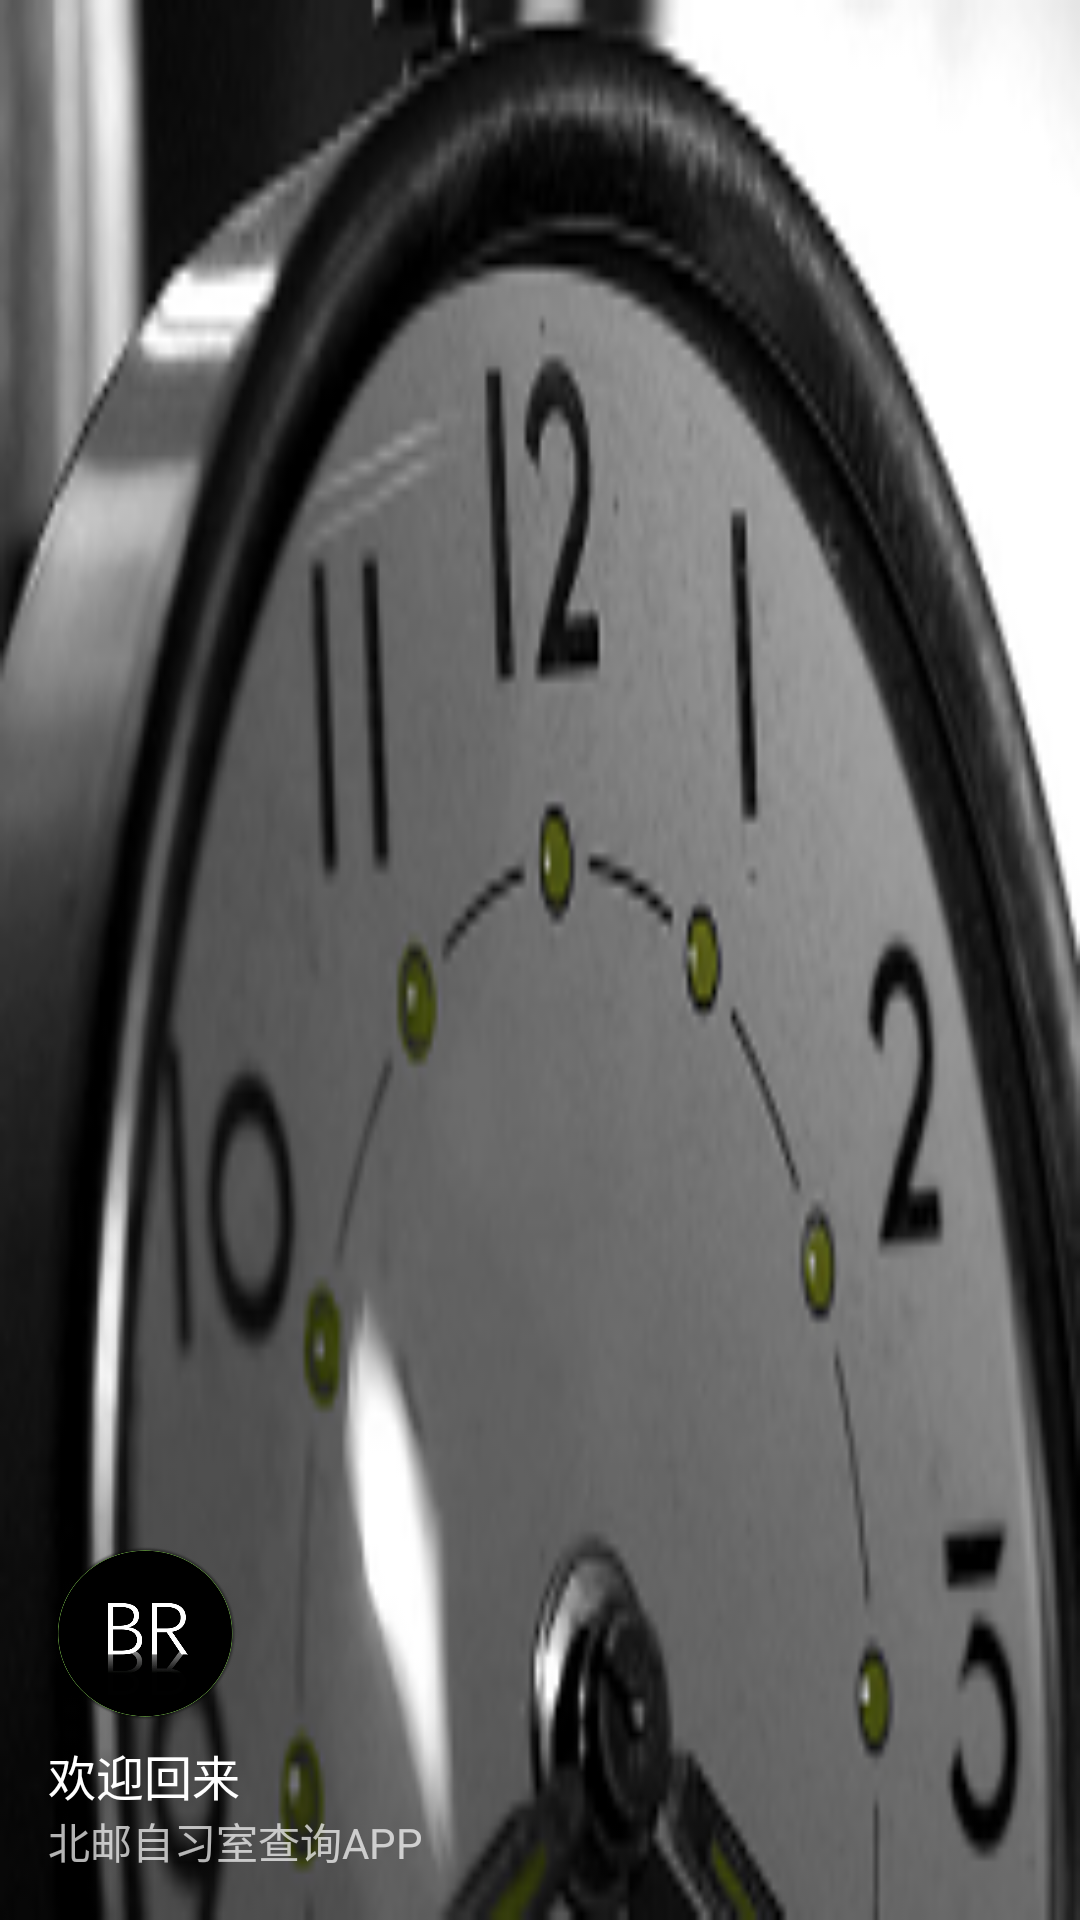

Write the Android layout XML for this screen, with the resource values it uses.
<!-- AndroidManifest.xml: application theme AppTheme -->
<!-- res/layout/nav_header_main.xml -->
<?xml version="1.0" encoding="utf-8"?>
<LinearLayout xmlns:android="http://schemas.android.com/apk/res/android"
    xmlns:app="http://schemas.android.com/apk/res-auto"
    android:layout_width="match_parent"
    android:layout_height="@dimen/nav_header_height"
    android:background="@drawable/nav_header_wallpaper"
    android:gravity="bottom"
    android:orientation="vertical"
    android:paddingBottom="@dimen/activity_vertical_margin"
    android:paddingLeft="@dimen/activity_horizontal_margin"
    android:paddingRight="@dimen/activity_horizontal_margin"
    android:paddingTop="@dimen/activity_vertical_margin"

    android:theme="@style/ThemeOverlay.AppCompat.Dark"
    android:weightSum="1">

    

    <ImageButton
        android:id="@+id/profile"
        android:layout_width="65dp"
        android:layout_height="65dp"
        android:scaleType="fitXY"
        android:background="@color/transparent"
        android:onClick="ProfileBt"
        android:src="@drawable/logoko" />

    <TextView
        android:layout_width="match_parent"
        android:layout_height="wrap_content"
        android:id="@+id/timeinfo"
        android:text="欢迎回来"
        android:textSize="16sp"
        android:textAppearance="@style/TextAppearance.AppCompat.Body1" />

    <TextView
        android:id="@+id/textView"
        android:layout_width="wrap_content"
        android:layout_height="wrap_content"
        android:text="北邮自习室查询APP" />

</LinearLayout>
<!-- resources referenced by this layout -->
<resources>
  <color name="transparent">#00000000</color>
  <dimen name="activity_horizontal_margin">16dp</dimen>
  <dimen name="activity_vertical_margin">16dp</dimen>
  <dimen name="nav_header_height">160dp</dimen>
  <!-- drawable logoko: png bitmap (drawable, 15624 bytes) -->
  <!-- drawable nav_header_wallpaper: jpg bitmap (drawable, 40137 bytes) -->
  <style name="AppTheme" parent="Theme.AppCompat.Light.DarkActionBar">
          
          <item name="colorPrimary">@color/colorPrimary</item>
          <item name="colorPrimaryDark">@color/colorPrimaryDark</item>
          <item name="colorAccent">@color/colorPrimaryBlack</item>
      </style>
  <color name="colorPrimary">#0C091E</color>
  <color name="colorPrimaryDark">#0C091E</color>
  <color name="colorPrimaryBlack">#000000</color>
</resources>
